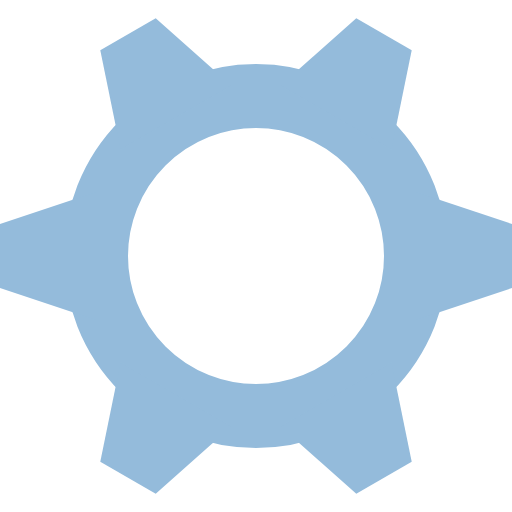
t = 0.00 s
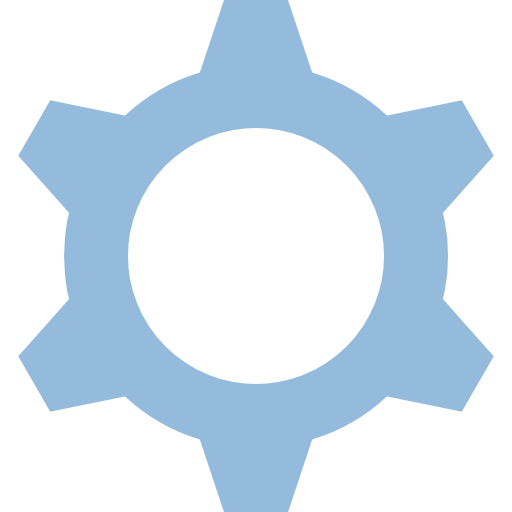
t = 0.50 s
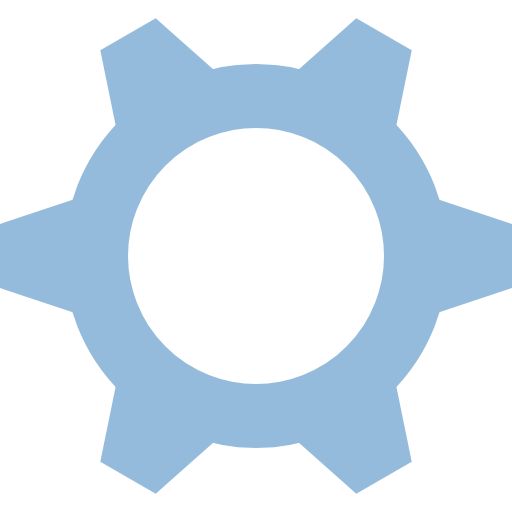
t = 1.00 s
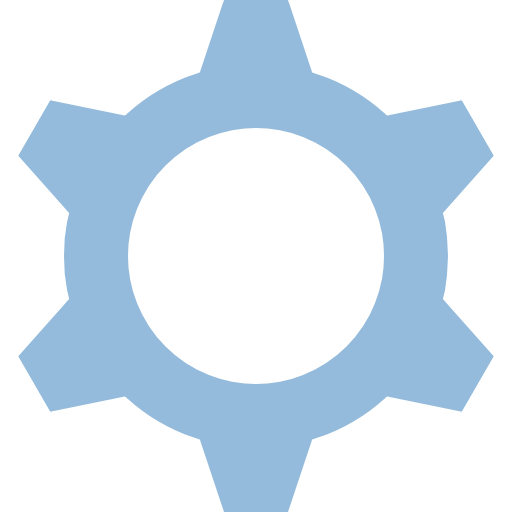
t = 1.50 s

The animated SVG that drew these frames (rendered in a browser with its animation timeline set to each time). Animation: 1 CSS @keyframes rule; one cycle of 2.00 s, repeats indefinitely.

<?xml version="1.0" encoding="UTF-8" standalone="no"?>
<svg
   xmlns:dc="http://purl.org/dc/elements/1.1/"
   xmlns:cc="http://creativecommons.org/ns#"
   xmlns:rdf="http://www.w3.org/1999/02/22-rdf-syntax-ns#"
   xmlns:svg="http://www.w3.org/2000/svg"
   xmlns="http://www.w3.org/2000/svg"
   width="16"
   height="16"
   viewBox="0 0 16 16"
   version="1.1">
  <style>
  @keyframes rotating {
    to { transform:rotate(360deg) }
  }
  </style>
  <g style="animation:rotating 2s linear infinite; transform-origin: 8px 8px">
    <ellipse
       style="opacity:1;fill:none;fill-opacity:1;fill-rule:nonzero;stroke:#94BBDB;stroke-width:2;stroke-linecap:butt;stroke-linejoin:miter;stroke-miterlimit:4;stroke-dasharray:none;stroke-opacity:1"
       cx="8"
       cy="8"
       rx="5"
       ry="5" />
    <path
       style="fill:#94BBDB;fill-rule:evenodd;stroke:none;stroke-width:1px;stroke-linecap:butt;stroke-linejoin:miter"
       d="m 0,9 3,1 0,-4 -3,1" />
    <path
       style="fill:#94BBDB;fill-rule:evenodd;stroke:none;stroke-width:1px;stroke-linecap:butt;stroke-linejoin:miter"
       d="m 16,9 -3,1 0,-4 3,1" />
    <path
       style="fill:#94BBDB;fill-rule:evenodd;stroke:none;stroke-width:1px;stroke-linecap:butt;stroke-linejoin:miter"
       d="m 4.866,15.428203 2.366,-2.098076 -3.4641,-2 -0.6339,3.098076" />
    <path
       style="fill:#94BBDB;fill-rule:evenodd;stroke:none;stroke-width:1px;stroke-linecap:butt;stroke-linejoin:miter"
       d="m 12.866,1.571797 -0.634,3.098076 -3.4641,-2 2.3661,-2.098076" />
    <path
       style="fill:#94BBDB;fill-rule:evenodd;stroke:none;stroke-width:1px;stroke-linecap:butt;stroke-linejoin:miter"
       d="m 12.866,14.428203 -0.634,-3.098076 -3.4641,2 2.3661,2.098076" />
    <path
       style="fill:#94BBDB;fill-rule:evenodd;stroke:none;stroke-width:1px;stroke-linecap:butt;stroke-linejoin:miter"
       d="m 4.866,0.571797 2.366,2.098076 -3.4641,2 L 3.134,1.571797" />
  </g>
</svg>
